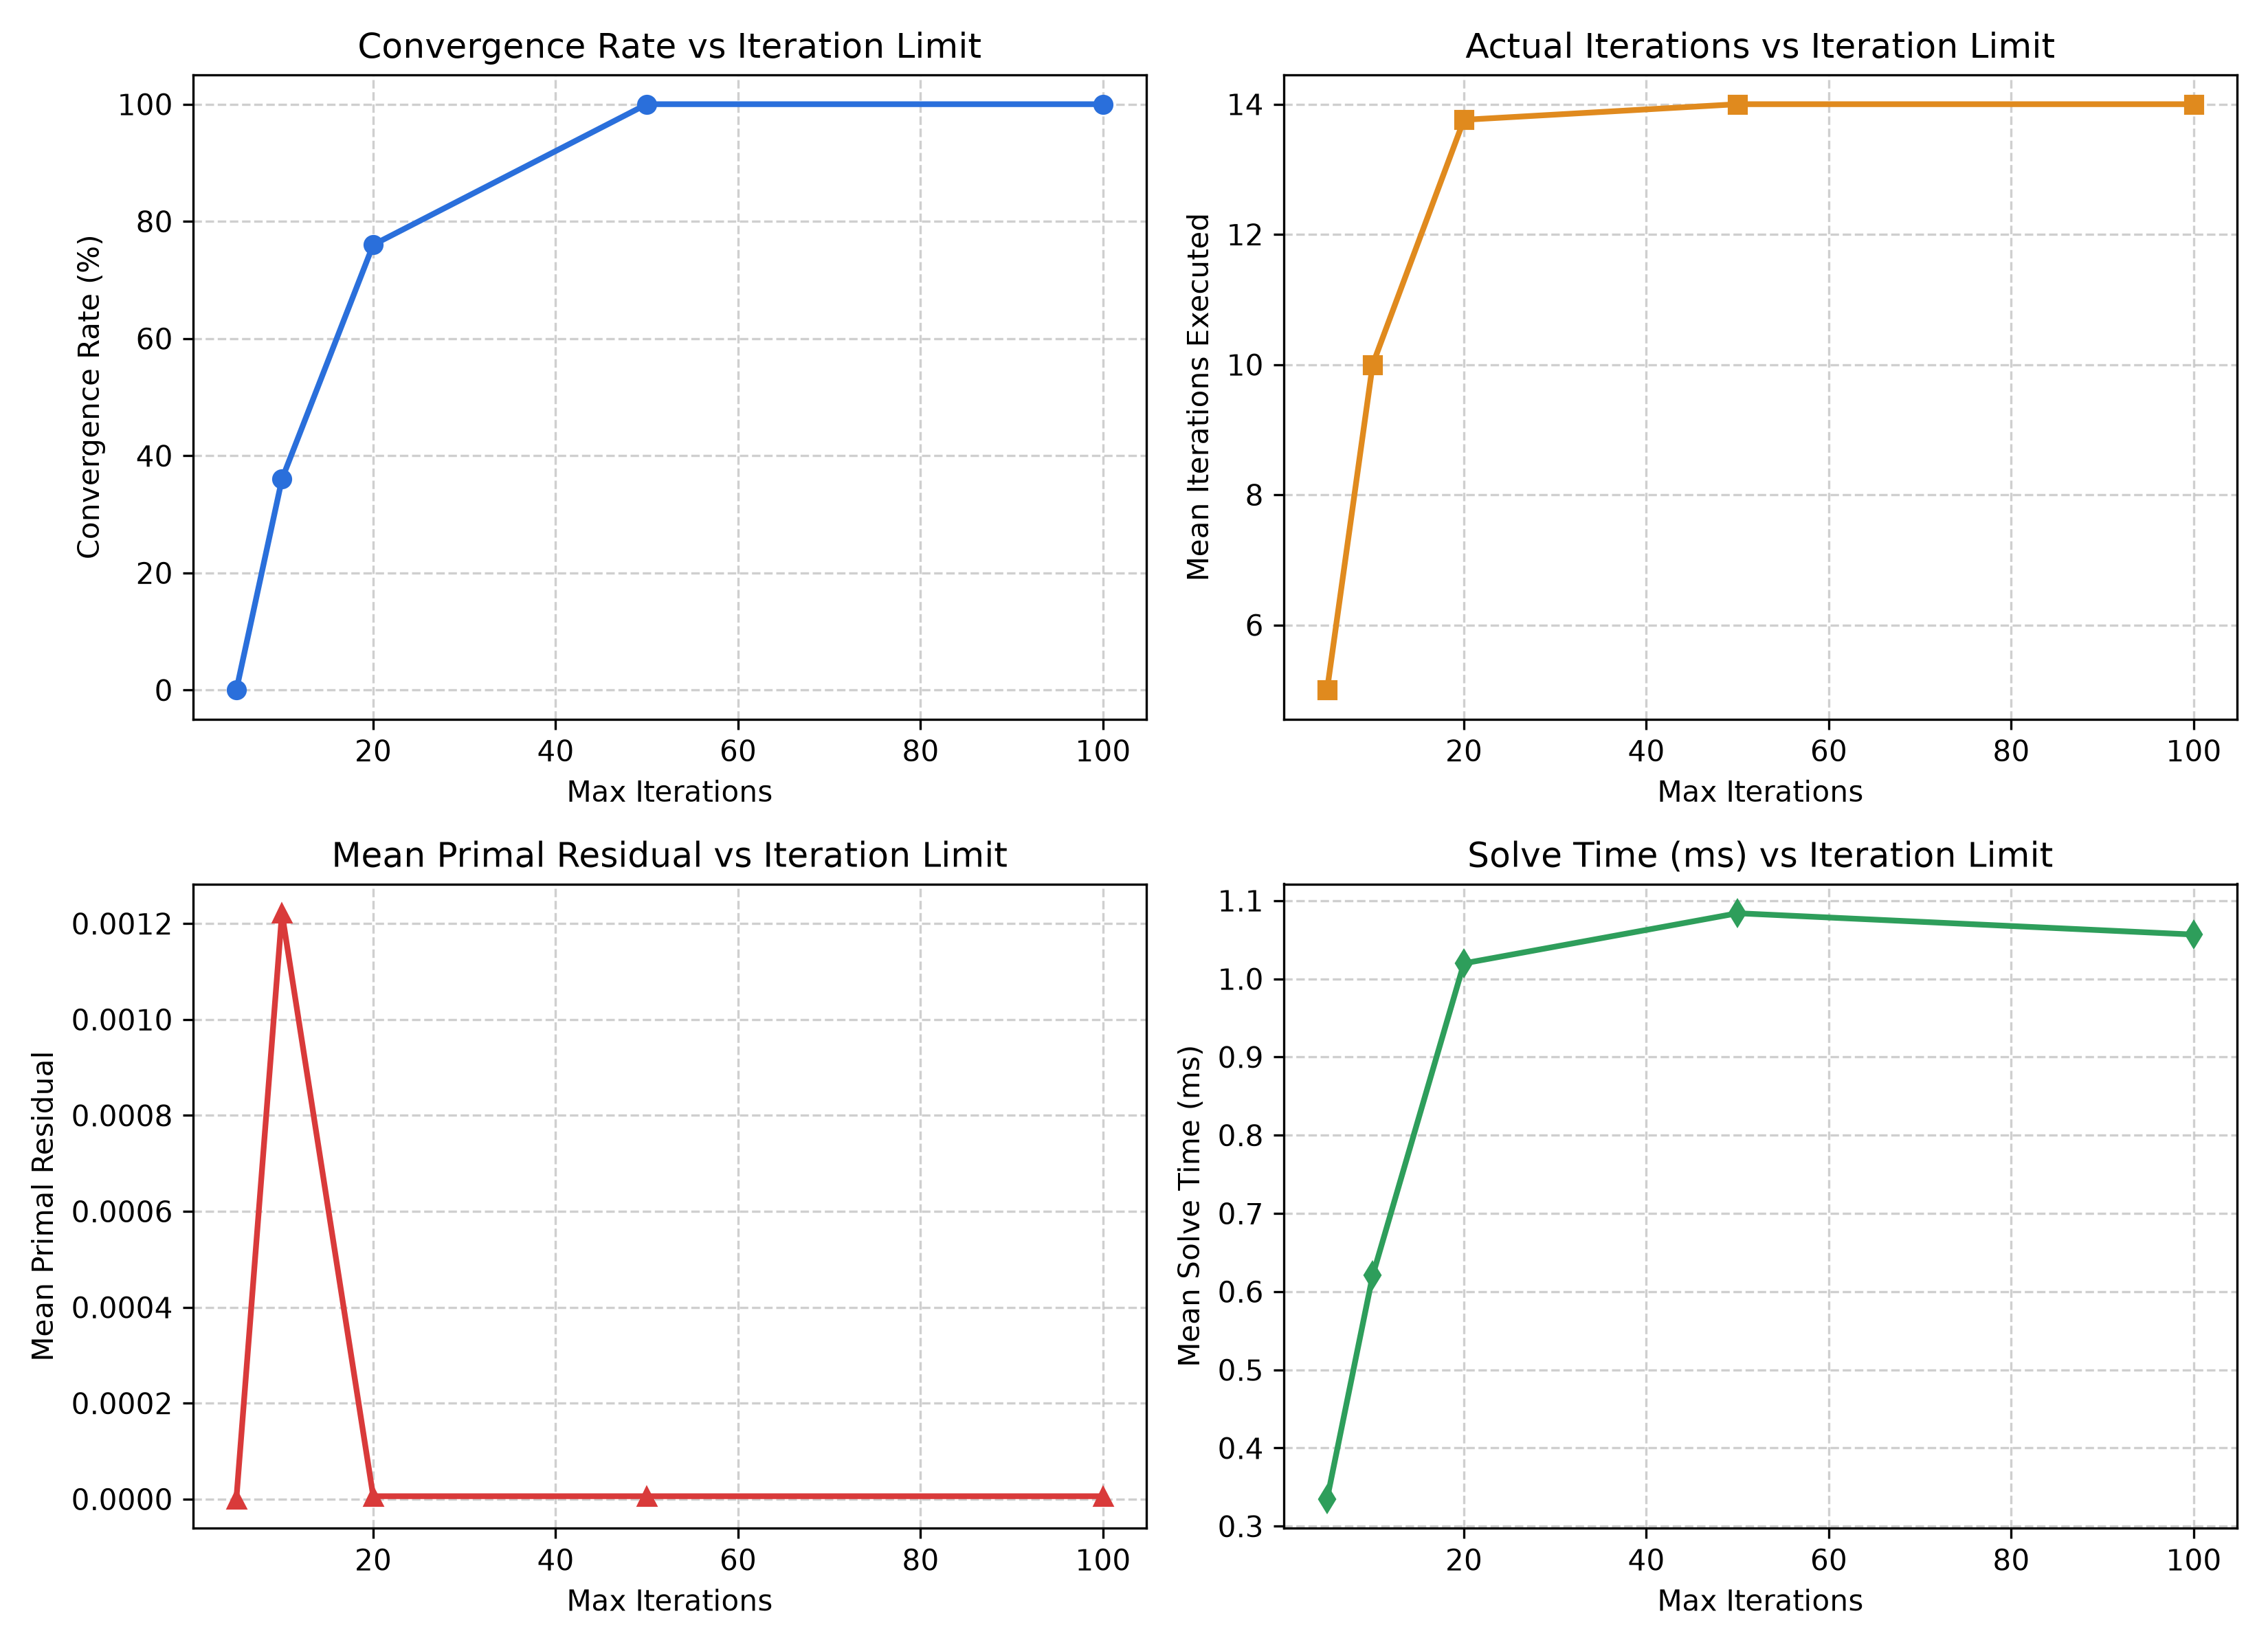

Values plotted in this chart, from the file beside it:
max_iterations, percent_converged, mean_iterations, mean_primal_residual, mean_solve_time_ms
5, 0.0, 5.0, 0.0, 0.3347
10, 36.0, 10.0, 0.001222, 0.6206
20, 76.0, 13.76, 6.069485917222246e-06, 1.02
50, 100.0, 14.0, 6.069485917222246e-06, 1.084
100, 100.0, 14.0, 6.069485917222246e-06, 1.057
